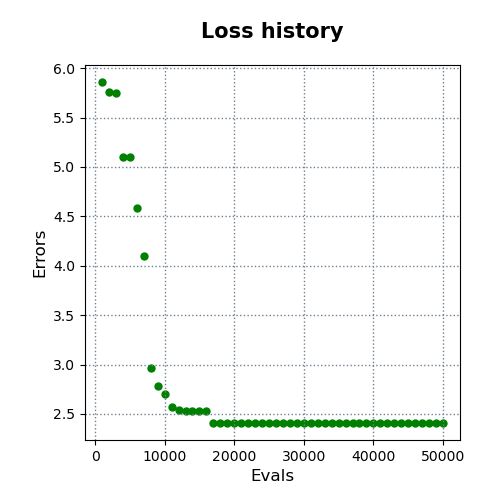

The file beside this chart, header and first rows:
evals, errors
1000, 5.859
2000, 5.759
3000, 5.753
4000, 5.1
5000, 5.1
6000, 4.582
7000, 4.094
8000, 2.967
9000, 2.787
10000, 2.704
11000, 2.567
12000, 2.536
13000, 2.533
14000, 2.533
15000, 2.533
16000, 2.533
17000, 2.409
18000, 2.409
19000, 2.409
20000, 2.409
21000, 2.409
22000, 2.409
23000, 2.409
24000, 2.409
25000, 2.409
26000, 2.409
27000, 2.409
28000, 2.409
29000, 2.409
30000, 2.409
31000, 2.409
32000, 2.409
33000, 2.409
34000, 2.409
35000, 2.409
36000, 2.409
37000, 2.409
38000, 2.409
39000, 2.409
40000, 2.409
41000, 2.409
42000, 2.409
43000, 2.409
44000, 2.409
45000, 2.409
46000, 2.409
47000, 2.409
48000, 2.409
49000, 2.409
50000, 2.409
